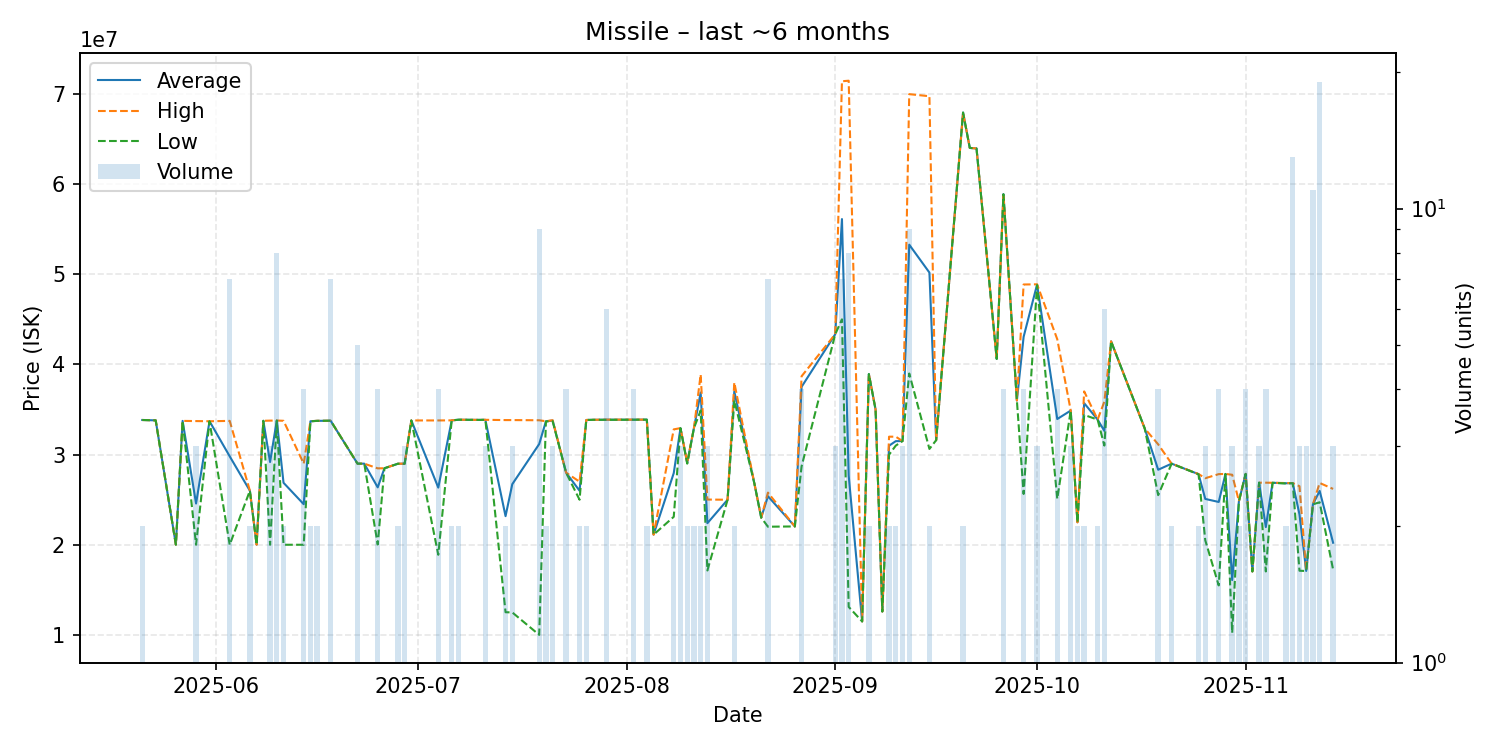

Values plotted in this chart, from the file beside it:
date, average, highest, lowest, order_count, volume
2025-05-21, 33840000, 33840000, 33840000, 1, 2
2025-05-23, 33800000, 33800000, 33800000, 1, 1
2025-05-26, 20020000, 20020000, 20020000, 1, 1
2025-05-27, 33740000, 33740000, 33740000, 1, 1
2025-05-29, 24583333, 33720000, 20015000, 3, 3
2025-05-31, 33700000, 33700000, 33700000, 1, 1
2025-06-03, 29812857, 33740000, 20005000, 7, 7
2025-06-06, 26000000, 26000000, 26000000, 1, 2
2025-06-07, 20020000, 20020000, 20020000, 1, 1
2025-06-08, 33750000, 33750000, 33750000, 1, 1
2025-06-09, 29183333, 33770000, 20010000, 2, 3
2025-06-10, 33777500, 33780000, 33770000, 5, 8
2025-06-11, 26880000, 33750000, 20010000, 2, 2
2025-06-14, 24505000, 29000000, 20010000, 4, 4
2025-06-15, 33700000, 33700000, 33700000, 1, 2
2025-06-16, 33745000, 33750000, 33740000, 2, 2
2025-06-17, 33750000, 33750000, 33750000, 1, 1
2025-06-18, 33760000, 33760000, 33760000, 5, 7
2025-06-22, 29000000, 29000000, 29000000, 3, 5
2025-06-23, 29000000, 29000000, 29000000, 1, 1
2025-06-25, 26372500, 28480000, 20040000, 4, 4
2025-06-26, 28490000, 28490000, 28490000, 1, 1
2025-06-28, 28990000, 28990000, 28990000, 1, 2
2025-06-29, 28996667, 29000000, 28990000, 2, 3
2025-06-30, 33790000, 33790000, 33790000, 1, 1
2025-07-04, 26345000, 33790000, 18900000, 4, 4
2025-07-06, 33795000, 33800000, 33790000, 2, 2
2025-07-07, 33870000, 33870000, 33870000, 1, 2
2025-07-10, 33850000, 33850000, 33850000, 1, 1
2025-07-11, 33860000, 33860000, 33860000, 2, 3
2025-07-14, 23180000, 33830000, 12530000, 2, 2
2025-07-15, 26723333, 33830000, 12510000, 3, 3
2025-07-19, 31174444, 33810000, 10020000, 5, 9
2025-07-20, 33690000, 33700000, 33680000, 2, 2
2025-07-21, 33776667, 33815000, 33700000, 3, 3
2025-07-23, 27995000, 28000000, 27990000, 4, 4
2025-07-25, 26000000, 27000000, 25000000, 2, 2
2025-07-26, 33840000, 33840000, 33840000, 1, 2
2025-07-27, 33860000, 33860000, 33860000, 1, 1
2025-07-29, 33873333, 33880000, 33860000, 4, 6
2025-08-02, 33872500, 33880000, 33870000, 2, 4
2025-08-04, 33880000, 33880000, 33880000, 1, 2
2025-08-05, 21130000, 21130000, 21130000, 1, 1
2025-08-08, 27955000, 32800000, 23110000, 2, 2
2025-08-09, 32933333, 32940000, 32930000, 3, 3
2025-08-10, 29060000, 29120000, 29000000, 2, 2
2025-08-11, 32940000, 32940000, 32940000, 1, 2
2025-08-12, 36885000, 38880000, 34890000, 2, 2
2025-08-13, 22400000, 25020000, 17160000, 2, 3
2025-08-16, 25000000, 25000000, 25000000, 1, 1
2025-08-17, 37005000, 37990000, 36020000, 2, 2
2025-08-20, 26750000, 26750000, 26750000, 1, 1
2025-08-21, 23020000, 23020000, 23020000, 1, 1
2025-08-22, 25390000, 25790000, 22010000, 5, 7
2025-08-26, 22040000, 22040000, 22040000, 1, 1
2025-08-27, 37517500, 38690000, 28700000, 3, 4
2025-09-01, 43343333, 43350000, 43340000, 2, 3
2025-09-02, 56112857, 71390000, 45000000, 6, 7
2025-09-03, 27688750, 71450000, 13120000, 6, 8
2025-09-05, 11510000, 11510000, 11510000, 1, 1
... 45 more rows
